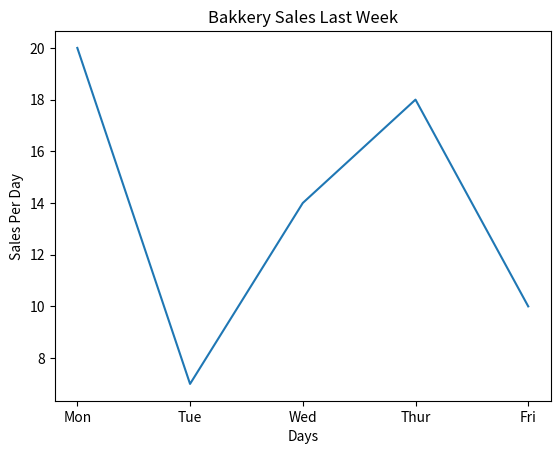

Write Python code to recreate this figure.
import matplotlib.pyplot as plt 

x=['Mon','Tue','Wed','Thur','Fri']

y=[20,7,14,18,10]

plt.plot(x,y)
plt.title("Bakkery Sales Last Week")

plt.xlabel("Days")
plt.ylabel('Sales Per Day')

plt.show()
